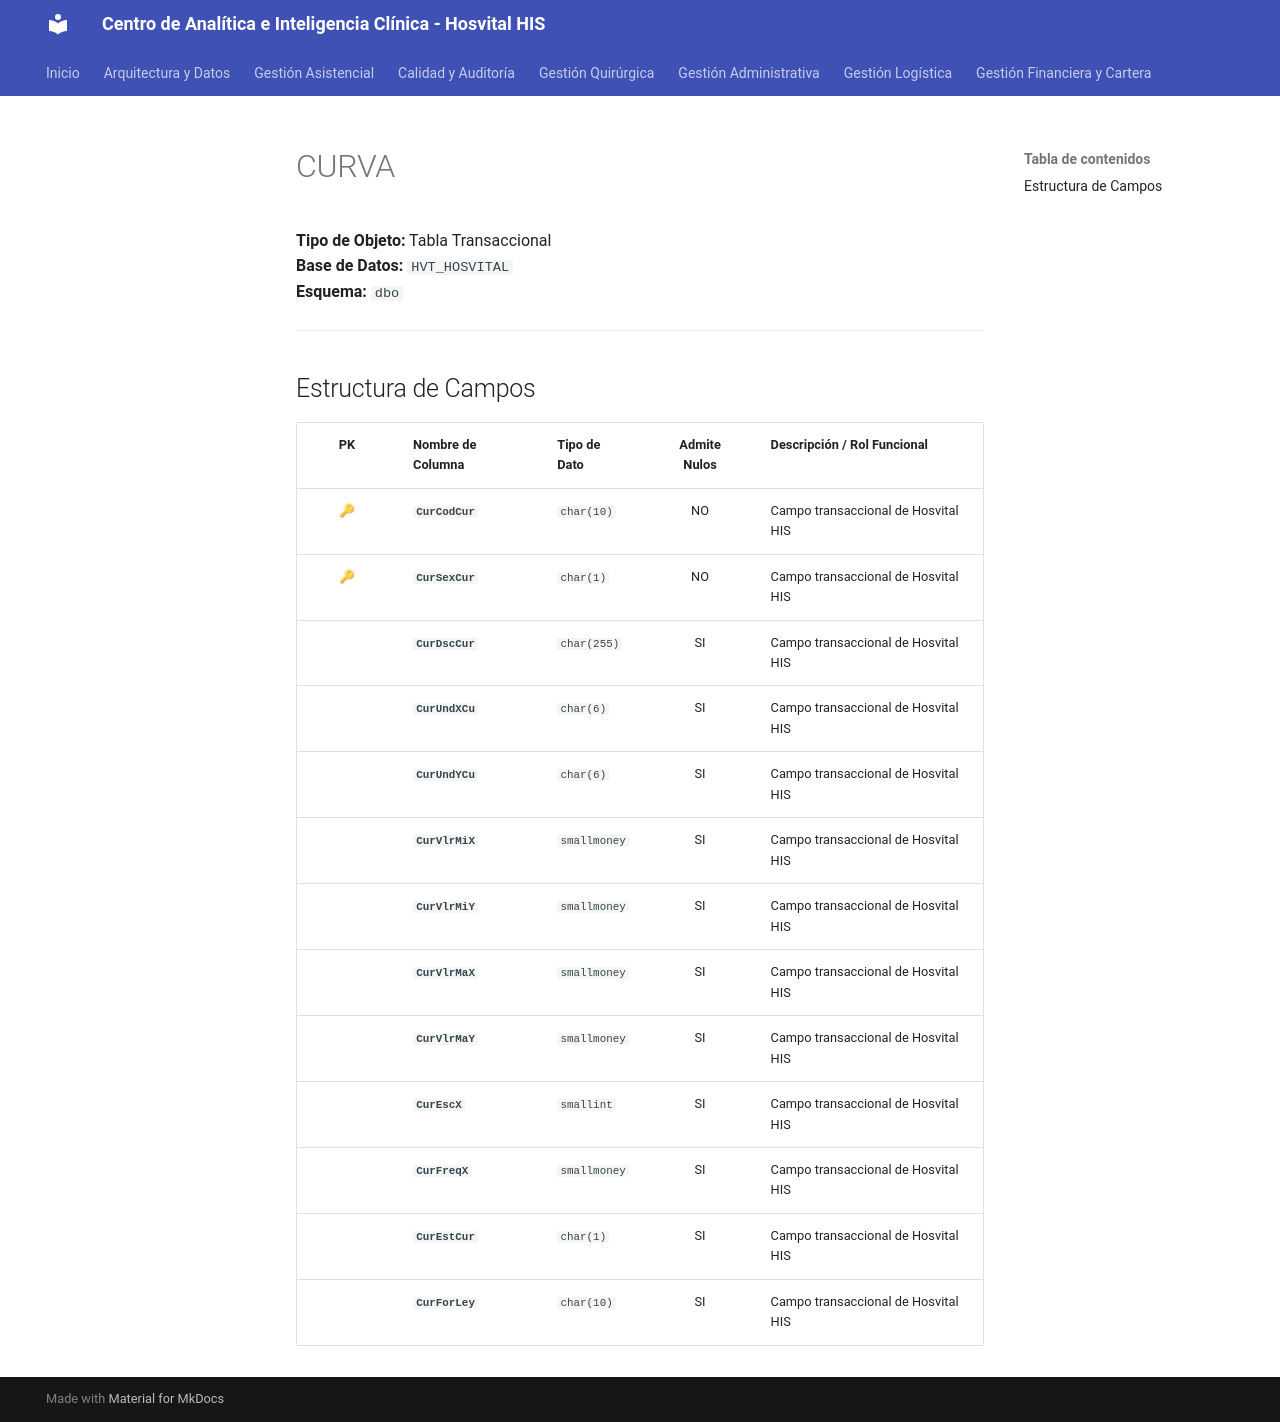

repository: SoporteSaludtech/superset-docs · page: diccionario-general/CURVA/index.html · generator: mkdocs

# CURVA

**Tipo de Objeto:** Tabla Transaccional  
**Base de Datos:** `HVT_HOSVITAL`  
**Esquema:** `dbo`

---

## Estructura de Campos

| PK | Nombre de Columna | Tipo de Dato | Admite Nulos | Descripción / Rol Funcional |
| :-: | :--- | :--- | :-: | :--- |
| 🔑 | **`CurCodCur`** | `char(10)` | NO | Campo transaccional de Hosvital HIS |
| 🔑 | **`CurSexCur`** | `char(1)` | NO | Campo transaccional de Hosvital HIS |
|  | **`CurDscCur`** | `char(255)` | SI | Campo transaccional de Hosvital HIS |
|  | **`CurUndXCu`** | `char(6)` | SI | Campo transaccional de Hosvital HIS |
|  | **`CurUndYCu`** | `char(6)` | SI | Campo transaccional de Hosvital HIS |
|  | **`CurVlrMiX`** | `smallmoney` | SI | Campo transaccional de Hosvital HIS |
|  | **`CurVlrMiY`** | `smallmoney` | SI | Campo transaccional de Hosvital HIS |
|  | **`CurVlrMaX`** | `smallmoney` | SI | Campo transaccional de Hosvital HIS |
|  | **`CurVlrMaY`** | `smallmoney` | SI | Campo transaccional de Hosvital HIS |
|  | **`CurEscX`** | `smallint` | SI | Campo transaccional de Hosvital HIS |
|  | **`CurFreqX`** | `smallmoney` | SI | Campo transaccional de Hosvital HIS |
|  | **`CurEstCur`** | `char(1)` | SI | Campo transaccional de Hosvital HIS |
|  | **`CurForLey`** | `char(10)` | SI | Campo transaccional de Hosvital HIS |
